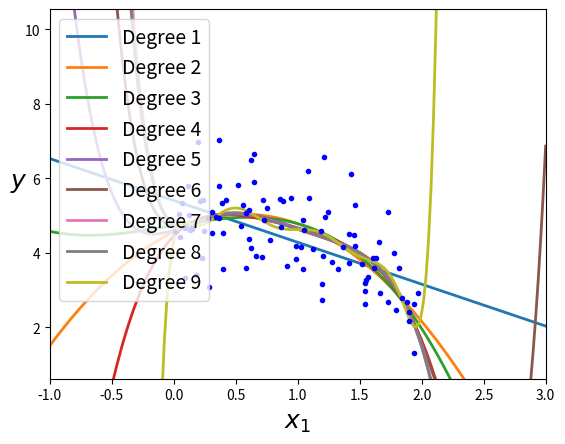

Here is the Python script that generated this plot:
import matplotlib.pyplot as plt
import numpy as np

np.random.seed(42)

# Create 100 random points 0<X<2, y = -2X^2 + 3X + 4 + random noise
m = 100
X = 2 * np.random.rand(m, 1)
Y = -2 * X**2 + 3 * X + 4 + np.random.randn(m, 1)
Y_avg = np.mean(Y)
SST = sum([(y - Y_avg)**2 for y in Y])[0]

x_curve = np.linspace(-1, 3, 200)
c = [np.ones((m, 1))]
for d in range(1, 10):
    c.insert(0, c[0] * X)
    X_b = np.concatenate(c, axis=1)
    A_inv = np.linalg.inv(X_b.T.dot(X_b))
    b = X_b.T.dot(Y)
    w_best = A_inv.dot(b)
    # print('w (using psuedo-inv):', *np.linalg.pinv(X_b).dot(y))
    plt.plot(x_curve, [np.polyval(w_best, i) for i in x_curve], "-", linewidth=2, label=f"Degree {d}")
    R2 = 1 - sum([(y - np.polyval(w_best, x))**2 for x, y in zip(X, Y)])[0] / SST
    print('Degree = ', d, '|', 'R2 =', R2)

plt.plot(X, Y, "b.")
plt.xlabel("$x_1$", fontsize=18)
plt.ylabel("$y$", rotation=0, fontsize=18)
plt.legend(loc="upper left", fontsize=14)
plt.xlim([-1, 3])
plt.ylim([1.5 * min(Y), 1.5 * max(Y)])
plt.show()
